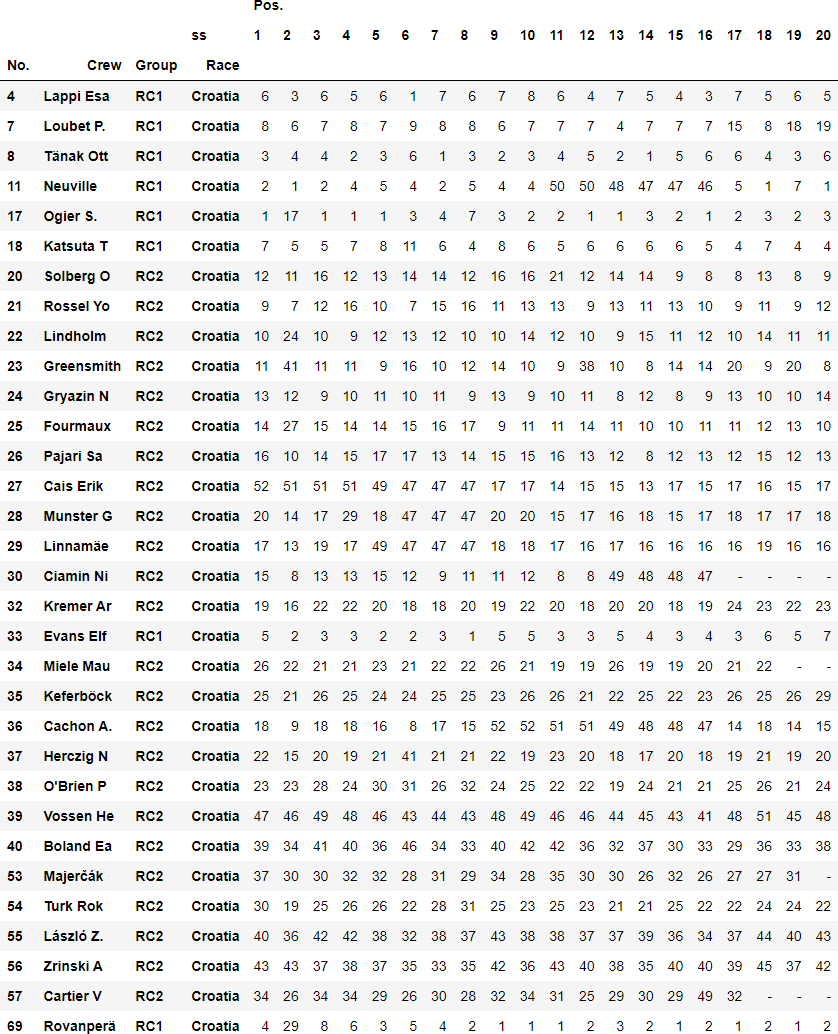

The data file committed next to this chart (first rows):
0, , , , Pos., Pos., Pos., Pos., Pos., Pos., Pos., Pos., Pos., Pos., Pos., Pos., Pos., Pos., Pos., Pos., Pos., Pos., Pos., Pos.
ss, , , , 1, 2, 3, 4, 5, 6, 7, 8, 9, 10, 11, 12, 13, 14, 15, 16, 17, 18, 19, 20
No., Crew, Group, Race, , , , , , , , , , , , , , , , , , , , 
4, Lappi  Esa, RC1, Croatia, 6, 3, 6, 5, 6, 1, 7, 6, 7, 8, 6, 4, 7, 5, 4, 3, 7, 5, 6, 5
7, Loubet  P., RC1, Croatia, 8, 6, 7, 8, 7, 9, 8, 8, 6, 7, 7, 7, 4, 7, 7, 7, 15, 8, 18, 19
8, Tänak  Ott, RC1, Croatia, 3, 4, 4, 2, 3, 6, 1, 3, 2, 3, 4, 5, 2, 1, 5, 6, 6, 4, 3, 6
11, Neuville, RC1, Croatia, 2, 1, 2, 4, 5, 4, 2, 5, 4, 4, 50, 50, 48, 47, 47, 46, 5, 1, 7, 1
17, Ogier  S., RC1, Croatia, 1, 17, 1, 1, 1, 3, 4, 7, 3, 2, 2, 1, 1, 3, 2, 1, 2, 3, 2, 3
18, Katsuta  T, RC1, Croatia, 7, 5, 5, 7, 8, 11, 6, 4, 8, 6, 5, 6, 6, 6, 6, 5, 4, 7, 4, 4
20, Solberg  O, RC2, Croatia, 12, 11, 16, 12, 13, 14, 14, 12, 16, 16, 21, 12, 14, 14, 9, 8, 8, 13, 8, 9
21, Rossel  Yo, RC2, Croatia, 9, 7, 12, 16, 10, 7, 15, 16, 11, 13, 13, 9, 13, 11, 13, 10, 9, 11, 9, 12
22, Lindholm, RC2, Croatia, 10, 24, 10, 9, 12, 13, 12, 10, 10, 14, 12, 10, 9, 15, 11, 12, 10, 14, 11, 11
23, Greensmith, RC2, Croatia, 11, 41, 11, 11, 9, 16, 10, 12, 14, 10, 9, 38, 10, 8, 14, 14, 20, 9, 20, 8
24, Gryazin  N, RC2, Croatia, 13, 12, 9, 10, 11, 10, 11, 9, 13, 9, 10, 11, 8, 12, 8, 9, 13, 10, 10, 14
25, Fourmaux, RC2, Croatia, 14, 27, 15, 14, 14, 15, 16, 17, 9, 11, 11, 14, 11, 10, 10, 11, 11, 12, 13, 10
26, Pajari  Sa, RC2, Croatia, 16, 10, 14, 15, 17, 17, 13, 14, 15, 15, 16, 13, 12, 8, 12, 13, 12, 15, 12, 13
27, Cais  Erik, RC2, Croatia, 52, 51, 51, 51, 49, 47, 47, 47, 17, 17, 14, 15, 15, 13, 17, 15, 17, 16, 15, 17
28, Munster  G, RC2, Croatia, 20, 14, 17, 29, 18, 47, 47, 47, 20, 20, 15, 17, 16, 18, 15, 17, 18, 17, 17, 18
29, Linnamäe, RC2, Croatia, 17, 13, 19, 17, 49, 47, 47, 47, 18, 18, 17, 16, 17, 16, 16, 16, 16, 19, 16, 16
30, Ciamin  Ni, RC2, Croatia, 15, 8, 13, 13, 15, 12, 9, 11, 11, 12, 8, 8, 49, 48, 48, 47, -, -, -, -
32, Kremer  Ar, RC2, Croatia, 19, 16, 22, 22, 20, 18, 18, 20, 19, 22, 20, 18, 20, 20, 18, 19, 24, 23, 22, 23
33, Evans  Elf, RC1, Croatia, 5, 2, 3, 3, 2, 2, 3, 1, 5, 5, 3, 3, 5, 4, 3, 4, 3, 6, 5, 7
34, Miele  Mau, RC2, Croatia, 26, 22, 21, 21, 23, 21, 22, 22, 26, 21, 19, 19, 26, 19, 19, 20, 21, 22, -, -
35, Keferböck, RC2, Croatia, 25, 21, 26, 25, 24, 24, 25, 25, 23, 26, 26, 21, 22, 25, 22, 23, 26, 25, 26, 29
36, Cachon  A., RC2, Croatia, 18, 9, 18, 18, 16, 8, 17, 15, 52, 52, 51, 51, 49, 48, 48, 47, 14, 18, 14, 15
37, Herczig  N, RC2, Croatia, 22, 15, 20, 19, 21, 41, 21, 21, 22, 19, 23, 20, 18, 17, 20, 18, 19, 21, 19, 20
38, O'Brien  P, RC2, Croatia, 23, 23, 28, 24, 30, 31, 26, 32, 24, 25, 22, 22, 19, 24, 21, 21, 25, 26, 21, 24
39, Vossen  He, RC2, Croatia, 47, 46, 49, 48, 46, 43, 44, 43, 48, 49, 46, 46, 44, 45, 43, 41, 48, 51, 45, 48
40, Boland  Ea, RC2, Croatia, 39, 34, 41, 40, 36, 46, 34, 33, 40, 42, 42, 36, 32, 37, 30, 33, 29, 36, 33, 38
41, Creighton, RC3, Croatia, 24, 18, 23, 22, 19, 19, 19, 18, 53, 53, 52, 52, 51, 50, 50, 50, 23, 20, 23, 21
44, Pellier  L, RC3, Croatia, 21, 20, 24, 20, 22, 20, 20, 19, 21, 32, 18, 24, 41, 41, 27, 29, 45, 43, -, -
45, Dominguez, RC3, Croatia, 27, 28, 33, 28, 27, 25, 27, 24, 27, 33, 28, 31, 51, 50, 50, 50, 31, 29, 27, 25
46, Hernández, RC3, Croatia, 32, 31, 32, 33, 25, 23, 29, 27, 33, 45, 52, 52, 51, 50, 50, 50, 30, 32, 25, 26
47, Blach  Rob, RC3, Croatia, 28, 25, 31, 27, 51, 50, 50, 50, 29, 31, 24, 26, 23, 27, 24, 24, 28, 30, 34, 33
48, Rensonnet, RC3, Croatia, 29, 32, 27, 30, 31, 29, 24, 23, 28, 24, 27, 27, 27, 23, 31, 25, 40, 28, 44, 27
49, Anwar  Ham, RC3, Croatia, 51, 47, 47, 47, 44, 40, 42, 34, 46, 47, 40, 45, 43, 50, 50, 50, 47, 47, 43, 41
50, Kelly  Eam, RC3, Croatia, 31, 33, 29, 31, 28, 27, 23, 26, 30, 29, 32, 28, 28, 28, 26, 26, 33, 31, 32, 28
51, Kohn  Fili, RC3, Croatia, 53, 52, 52, 52, 51, 50, 50, 50, 36, 27, 30, 29, 25, 22, 23, 45, 36, 34, 28, 32
52, Ravenščak, RC3, Croatia, 38, 52, 52, 52, 51, 50, 50, 50, 35, 30, 33, 34, 33, 29, 35, 37, 53, -, -, -
53, Majerčák, RC2, Croatia, 37, 30, 30, 32, 32, 28, 31, 29, 34, 28, 35, 30, 30, 26, 32, 26, 27, 27, 31, -
54, Turk  Rok, RC2, Croatia, 30, 19, 25, 26, 26, 22, 28, 31, 25, 23, 25, 23, 21, 21, 25, 22, 22, 24, 24, 22
55, László  Z., RC2, Croatia, 40, 36, 42, 42, 38, 32, 38, 37, 43, 38, 38, 37, 37, 39, 36, 34, 37, 44, 40, 43
56, Zrinski  A, RC2, Croatia, 43, 43, 37, 38, 37, 35, 33, 35, 42, 36, 43, 40, 38, 35, 40, 40, 39, 45, 37, 42
57, Cartier  V, RC2, Croatia, 34, 26, 34, 34, 29, 26, 30, 28, 32, 34, 31, 25, 29, 30, 29, 49, 32, -, -, -
58, Schwarz  F, RC3, Croatia, 33, 35, 35, 35, 33, 30, 32, 30, 31, 35, 29, 33, 24, 33, 34, 30, 34, 34, 29, 31
59, Fontana  M, RC4, Croatia, 35, 38, 44, 44, 35, 53, 53, 53, 37, 41, 36, 39, 31, 34, 28, 28, 35, 33, 30, 30
60, Oldani  Ma, RC4, Croatia, 41, 40, 39, 41, 41, 33, 35, 39, 38, 39, 34, 32, 36, 36, 33, 31, 38, 37, 35, 34
61, Jürgenson, RC4, Croatia, 43, 42, 40, 36, 39, 36, 36, 38, 39, 40, 37, 41, 34, 32, 38, 32, 42, 39, 38, 36
62, Medved  Ja, RC4, Croatia, 36, 37, 38, 37, 34, 33, 37, 36, 54, 54, 54, 54, 54, 54, 54, 54, 41, 40, 39, 35
64, Hrvatin  T, RC4, Croatia, 45, 39, 36, 39, 40, 37, 39, 41, 45, 43, 39, 35, 39, 38, 39, 35, 44, 41, 41, 39
65, Magličić, RC4, Croatia, 42, 44, 43, 43, 42, 38, 40, 40, 44, 44, 44, 43, 40, 39, 41, 38, 46, 42, 42, 40
66, Pokos  Jan, RC4, Croatia, 46, 49, 46, 45, 43, 39, 41, 42, 41, 37, 41, 42, 35, 31, 37, 36, 43, 38, 36, 37
67, Lončarić, RC4, Croatia, 50, 50, 50, 50, 48, 45, 46, 46, 51, 51, 49, 48, 46, 46, 46, 43, 51, 50, 47, 45
68, Čičko  V., RC5, Croatia, 49, 48, 48, 49, 47, 44, 45, 44, 50, 48, 47, 47, 45, 43, 44, 42, 52, 49, 49, 47
69, Rovanperä, RC1, Croatia, 4, 29, 8, 6, 3, 5, 4, 2, 1, 1, 1, 2, 3, 2, 1, 2, 1, 2, 1, 2
70, Šekuljica, RC5, Croatia, 54, 54, 54, 54, 54, 54, 54, 54, 49, 50, 48, 49, 47, 44, 45, 44, 50, 48, 48, 46
71, Mandić  Ig, RC5, Croatia, 48, 45, 45, 46, 45, 42, 43, 45, 47, 46, 45, 44, 42, 42, 42, 39, 49, 46, 46, 44
